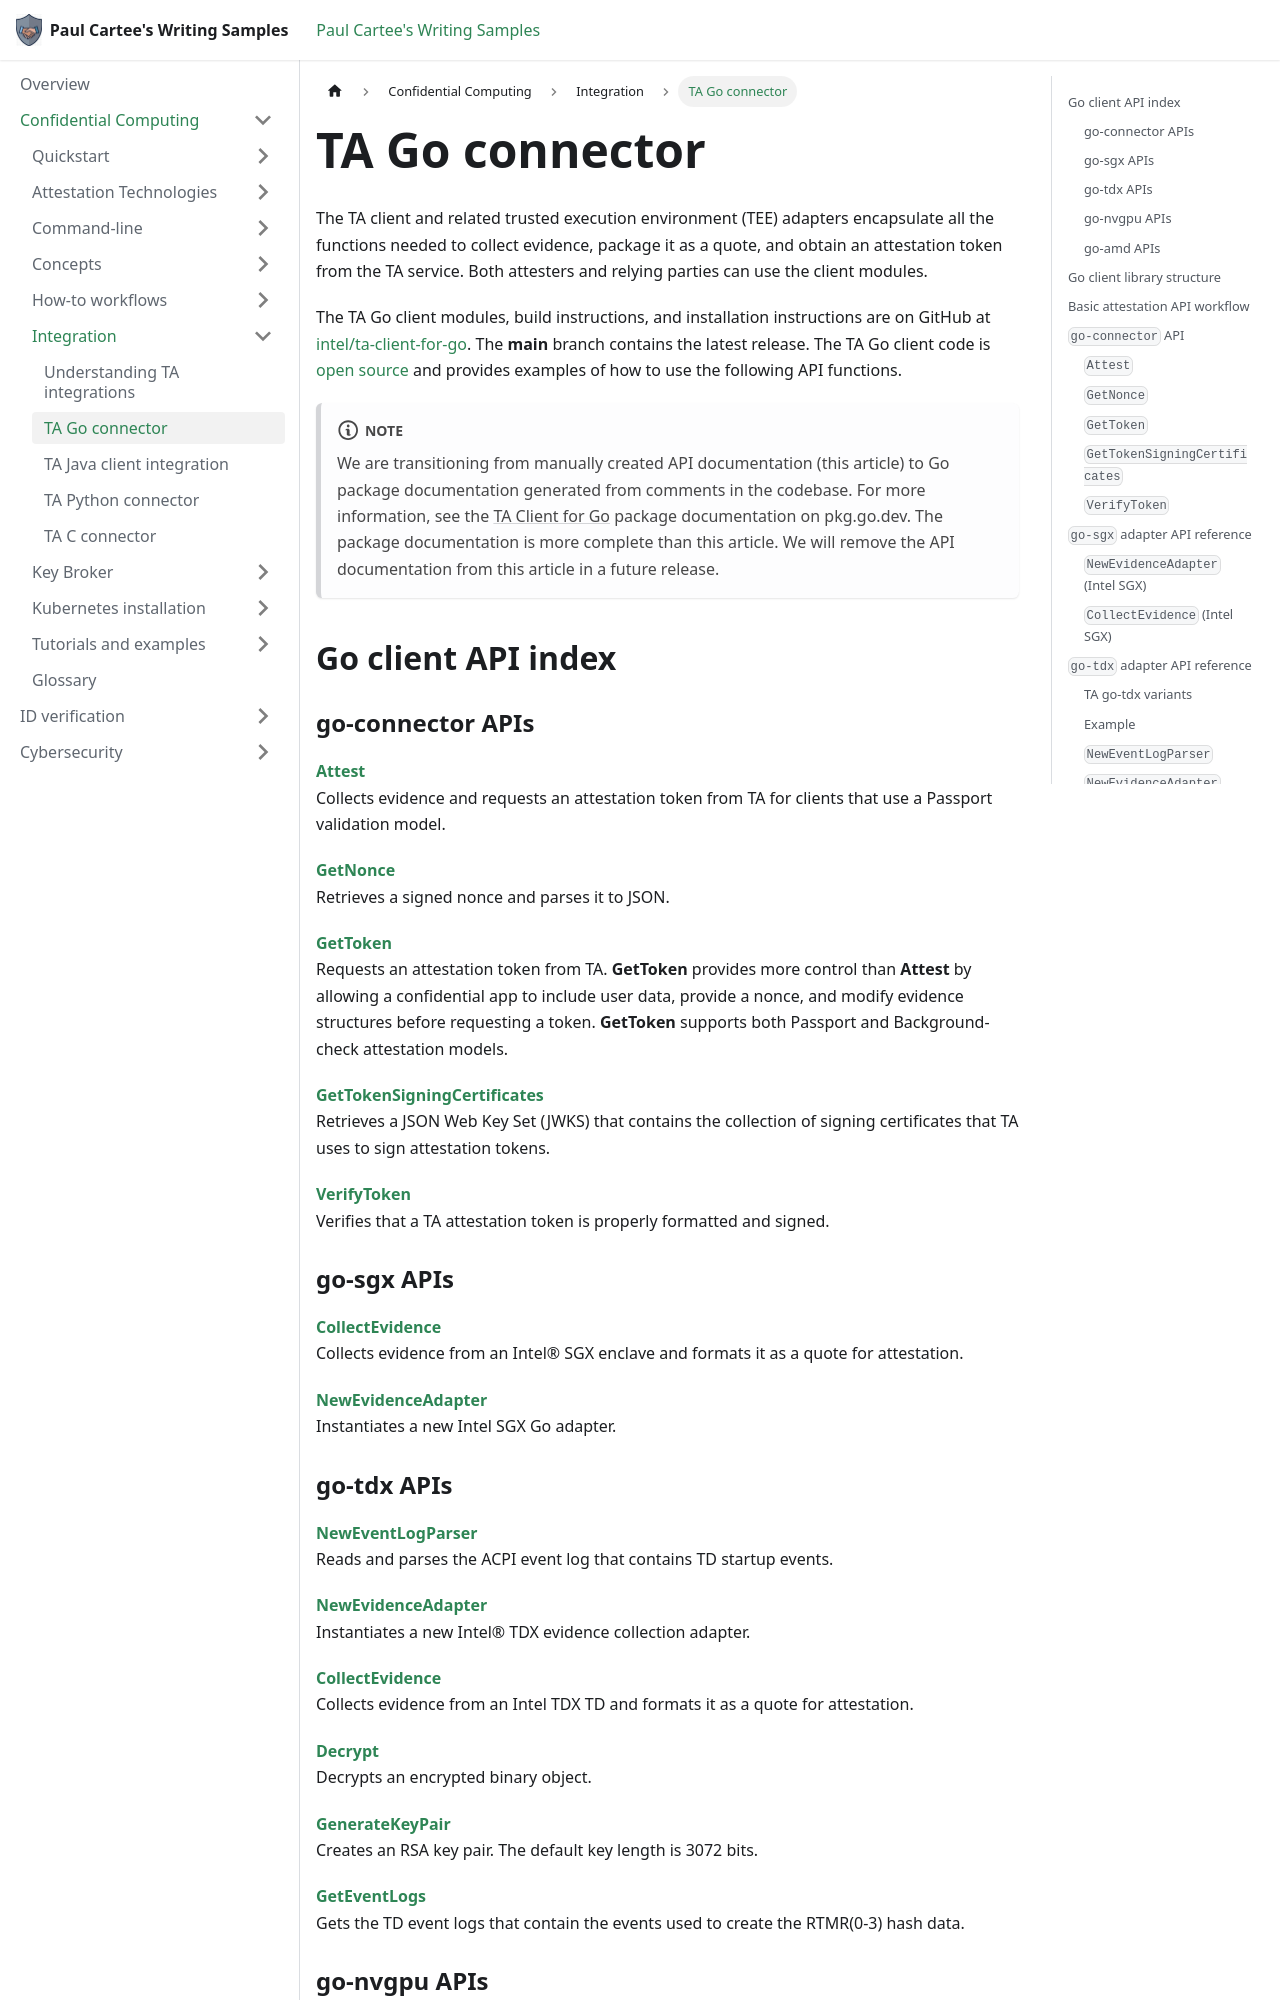

repository: pcartee/samples · page: Confidential Computing/Integration/integrate-go-client/index.html · generator: docusaurus

---
title: TA Go connector
description: Reference for the Trust Authority (TA) Go client. Describes the go-connector, go-sgx, go-tdx, go-nvgpu, and go-amd APIs, with function signatures, parameters, return values, and Go examples for collecting evidence, requesting and verifying attestation tokens, and configuring regional endpoints.
author: pcartee
topic: integration
date: "2025-05-16"
uid: integrate.go.client
sidebar_position: 2
---

The TA client and related trusted execution environment (TEE) adapters encapsulate all the functions needed to collect evidence, package it as a quote, and obtain an attestation token from the TA service. Both attesters and relying parties can use the client modules.

The TA Go client modules, build instructions, and installation instructions are on GitHub at [intel/ta-client-for-go][ta-go-client]. The **main** branch contains the latest release. The TA Go client code is [open source][ta-client-license] and provides examples of how to use the following API functions.

:::note
We are transitioning from manually created API documentation (this article) to Go package documentation generated from comments in the codebase. For more information, see the [TA Client for Go][ta-pkg-go] package documentation on pkg.go.dev. The package documentation is more complete than this article. We will remove the API documentation from this article in a future release.
:::

## Go client API index

### go-connector APIs

[**Attest**](#attest)  
Collects evidence and requests an attestation token from TA for clients that use a Passport validation model.

[**GetNonce**](#getnonce)  
Retrieves a signed nonce and parses it to JSON.

[**GetToken**](#gettoken)  
Requests an attestation token from TA. **GetToken** provides more control than **Attest** by allowing a confidential app to include user data, provide a nonce, and modify evidence structures before requesting a token. **GetToken** supports both Passport and Background-check attestation models.

[**GetTokenSigningCertificates**](#gettokensigningcertificates)  
Retrieves a JSON Web Key Set (JWKS) that contains the collection of signing certificates that TA uses to sign attestation tokens.

[**VerifyToken**](#verifytoken)  
Verifies that a TA attestation token is properly formatted and signed.

### go-sgx APIs

[**CollectEvidence**](#collectevidence-intel-sgx)  
Collects evidence from an Intel® SGX enclave and formats it as a quote for attestation.

[**NewEvidenceAdapter**](#newevidenceadapter-intel-sgx)  
Instantiates a new Intel SGX Go adapter.
